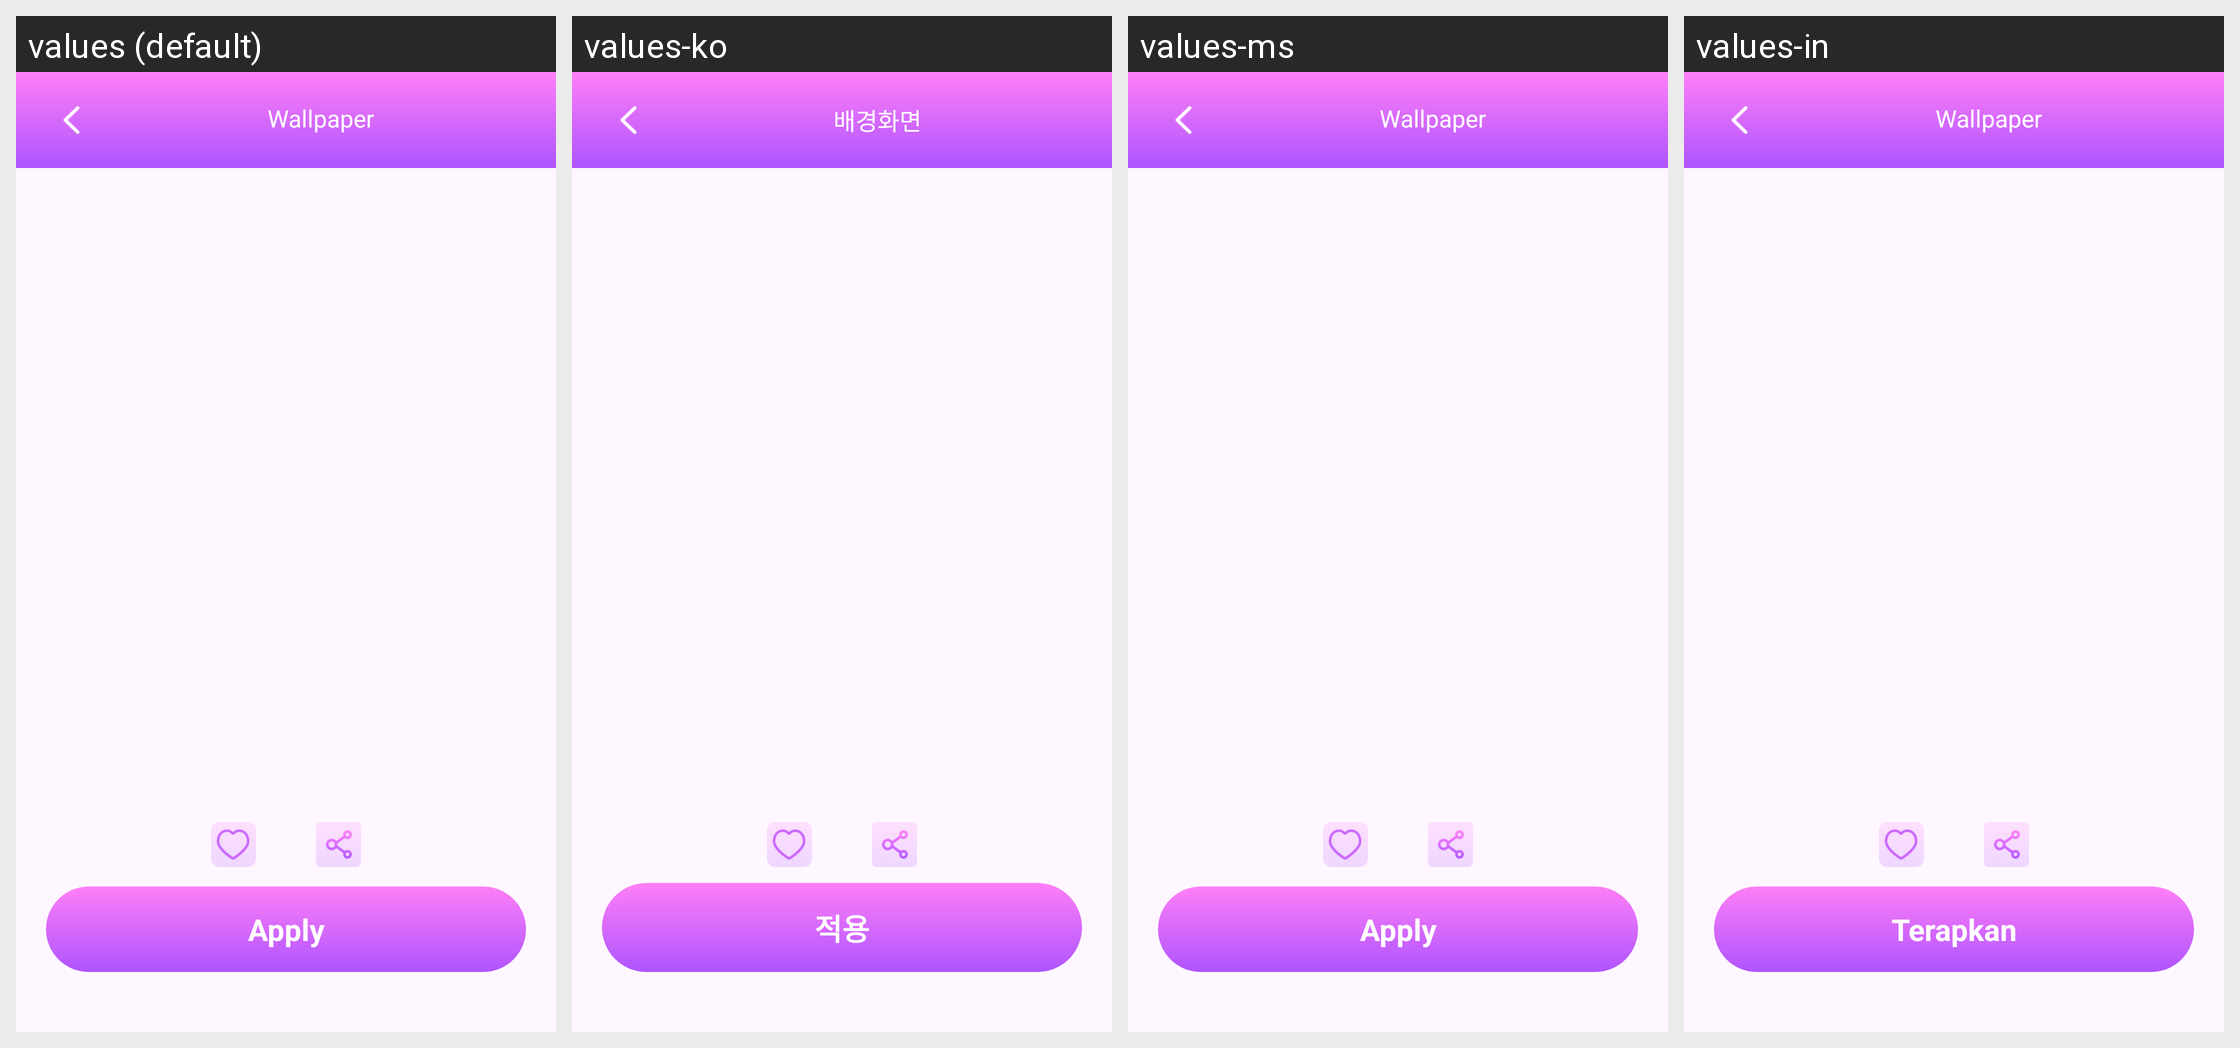

For this localized Android screen grid, give each drawn string resource with its value in every locale shown.
Android screen res/layout/activity_selected_photo.xml rendered under 4 locales, left to right: values (default), values-ko, values-ms, values-in. Device: Nexus 5 (rendered at 1080×1920; each locale shown at half size, 540×960, under a caption strip naming it); theme Theme.3DWaveWallpapersMaker.
Other locales in the repository, not shown: values-de, values-es, values-fr, values-ja, values-pt, values-th, values-zh-rTW.
Strings drawn on this screen, with the default value and each locale's value (text and hints the layout hard-codes, and strings that could not be matched under every locale, appear in the picture but are not listed):

wallpaper
  values: Wallpaper
  values-ko: 배경화면
  values-ms: Wallpaper
  values-in: Wallpaper

apply
  values: Apply
  values-ko: 적용
  values-ms: Apply
  values-in: Terapkan
